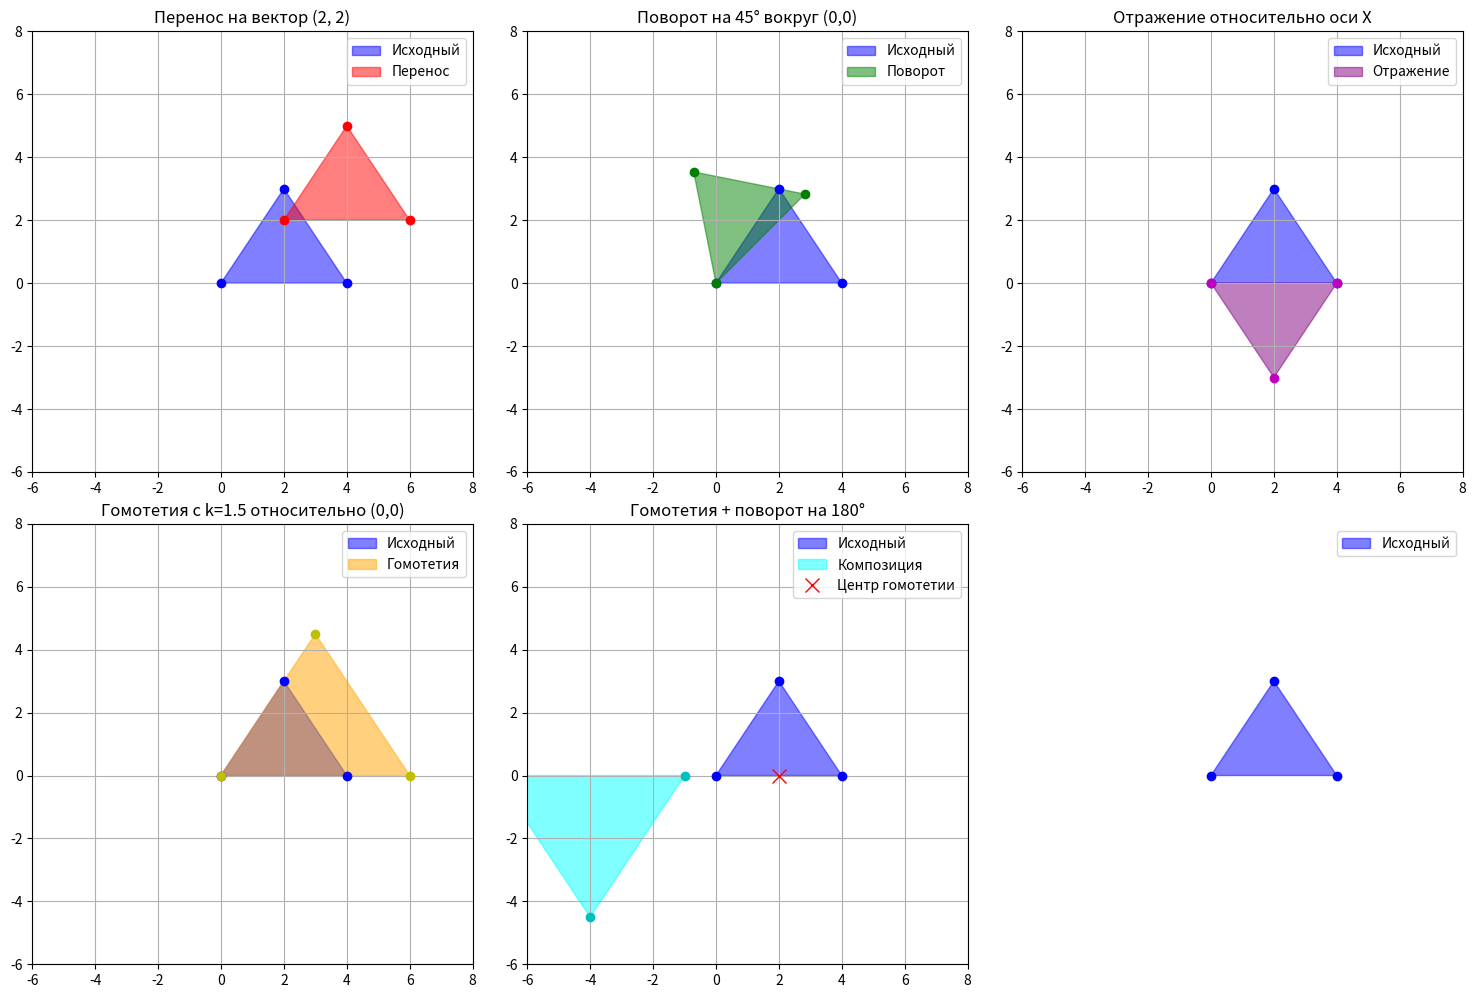
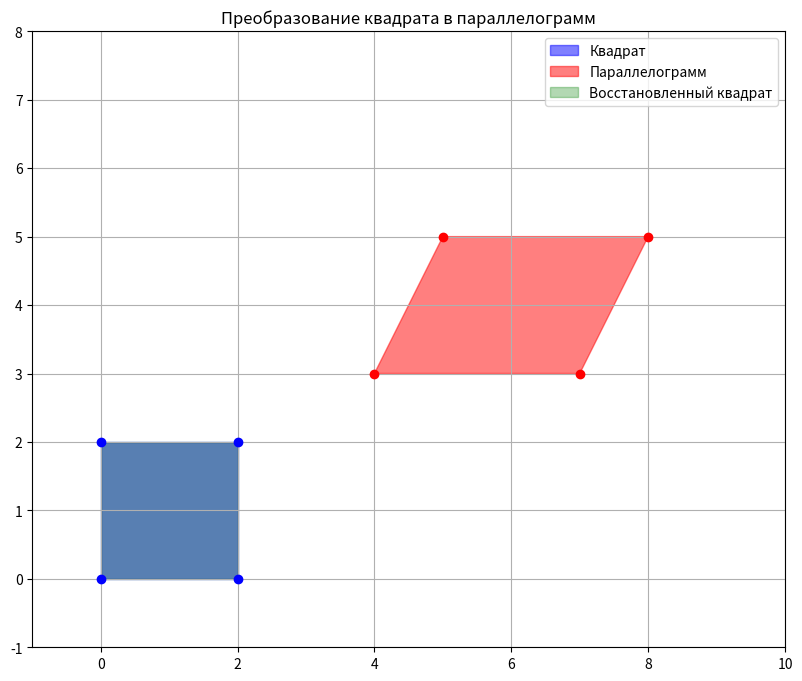

The matplotlib source for these figures, in order:
import numpy as np
import matplotlib.pyplot as plt
from matplotlib.patches import Polygon

# Вспомогательные функции для визуализации
def plot_triangle(ax, points, color='blue', alpha=0.5, label=None):
    triangle = Polygon(points, closed=True, alpha=alpha, color=color, label=label)
    ax.add_patch(triangle)
    
def plot_quadrilateral(ax, points, color='blue', alpha=0.5, label=None):
    quad = Polygon(points, closed=True, alpha=alpha, color=color, label=label)
    ax.add_patch(quad)

def apply_transform(points, transform_matrix):
    """Применяет матрицу преобразования к точкам"""
    # Конвертация в однородные координаты
    homogeneous_points = np.hstack((points, np.ones((points.shape[0], 1))))
    # Применение преобразования
    transformed_homogeneous = np.dot(homogeneous_points, transform_matrix.T)
    # Конвертация обратно в декартовы координаты
    return transformed_homogeneous[:, :2]

# ----- Задача 1: Преобразование треугольника -----
def triangle_transformations():
    # 1. Задаем треугольник
    triangle_points = np.array([
        [0, 0],    # Точка A
        [4, 0],    # Точка B
        [2, 3]     # Точка C
    ])
    
    # Матрица однородных координат (добавляем 1 для каждой точки)
    homogeneous_coords = np.hstack((triangle_points, np.ones((3, 1))))
    
    # Создаем фигуру для отображения
    fig, axes = plt.subplots(2, 3, figsize=(15, 10))
    axes = axes.flatten()
    
    # Отображаем исходный треугольник на всех графиках
    for ax in axes:
        plot_triangle(ax, triangle_points, color='blue', label='Исходный')
        ax.set_xlim(-6, 8)
        ax.set_ylim(-6, 8)
        ax.grid(True)
        ax.set_aspect('equal')
        ax.plot(triangle_points[:, 0], triangle_points[:, 1], 'bo')  # точки треугольника
    
    # а. Перенос T_vec{a} - перенос на вектор (2, 2)
    translation_vector = np.array([2, 2])
    translation_matrix = np.array([
        [1, 0, translation_vector[0]],
        [0, 1, translation_vector[1]],
        [0, 0, 1]
    ])
    
    translated_points = apply_transform(triangle_points, translation_matrix)
    plot_triangle(axes[0], translated_points, color='red', alpha=0.5, label='Перенос')
    axes[0].set_title('Перенос на вектор (2, 2)')
    axes[0].plot(translated_points[:, 0], translated_points[:, 1], 'ro')
    
    # б. Поворот R_0^ф - поворот на 45 градусов вокруг начала координат
    angle = np.radians(45)
    rotation_matrix = np.array([
        [np.cos(angle), -np.sin(angle), 0],
        [np.sin(angle), np.cos(angle), 0],
        [0, 0, 1]
    ])
    
    rotated_points = apply_transform(triangle_points, rotation_matrix)
    plot_triangle(axes[1], rotated_points, color='green', alpha=0.5, label='Поворот')
    axes[1].set_title('Поворот на 45° вокруг (0,0)')
    axes[1].plot(rotated_points[:, 0], rotated_points[:, 1], 'go')
    
    # в. Отражение S_l - отражение относительно оси x
    reflection_matrix = np.array([
        [1, 0, 0],
        [0, -1, 0],
        [0, 0, 1]
    ])
    
    reflected_points = apply_transform(triangle_points, reflection_matrix)
    plot_triangle(axes[2], reflected_points, color='purple', alpha=0.5, label='Отражение')
    axes[2].set_title('Отражение относительно оси X')
    axes[2].plot(reflected_points[:, 0], reflected_points[:, 1], 'mo')
    
    # г. Гомотетия H_0^k - масштабирование с коэффициентом 1.5 относительно начала координат
    scale_factor = 1.5
    scaling_matrix = np.array([
        [scale_factor, 0, 0],
        [0, scale_factor, 0],
        [0, 0, 1]
    ])
    
    scaled_points = apply_transform(triangle_points, scaling_matrix)
    plot_triangle(axes[3], scaled_points, color='orange', alpha=0.5, label='Гомотетия')
    axes[3].set_title(f'Гомотетия с k={scale_factor} относительно (0,0)')
    axes[3].plot(scaled_points[:, 0], scaled_points[:, 1], 'yo')
    
    # д. Композиция гомотетии и поворота на 180гр
    # Найдем середину стороны AB
    midpoint = (triangle_points[0] + triangle_points[1]) / 2
    
    # Гомотетия относительно середины стороны AB с коэффициентом 1.5
    # 1. Сдвиг центра в начало координат
    to_origin = np.array([
        [1, 0, -midpoint[0]],
        [0, 1, -midpoint[1]],
        [0, 0, 1]
    ])
    
    # 2. Масштабирование
    scale = np.array([
        [scale_factor, 0, 0],
        [0, scale_factor, 0],
        [0, 0, 1]
    ])
    
    # 3. Возврат обратно
    from_origin = np.array([
        [1, 0, midpoint[0]],
        [0, 1, midpoint[1]],
        [0, 0, 1]
    ])
    
    # 4. Поворот на 180 градусов относительно начала координат
    angle_180 = np.radians(180)
    rotation_180 = np.array([
        [np.cos(angle_180), -np.sin(angle_180), 0],
        [np.sin(angle_180), np.cos(angle_180), 0],
        [0, 0, 1]
    ])
    
    # Применяем композицию преобразований
    composite_matrix = from_origin @ scale @ to_origin @ rotation_180
    
    composite_points = apply_transform(triangle_points, composite_matrix)
    plot_triangle(axes[4], composite_points, color='cyan', alpha=0.5, label='Композиция')
    axes[4].set_title('Гомотетия + поворот на 180°')
    axes[4].plot(composite_points[:, 0], composite_points[:, 1], 'co')
    axes[4].plot(midpoint[0], midpoint[1], 'rx', markersize=10, label='Центр гомотетии')
    
    # Выводим сводный график
    for ax in axes:
        ax.legend()
    
    axes[5].axis('off')  # Не используем последний график
    plt.tight_layout()
    plt.savefig('triangle_transformations.png')
    plt.show()
    
    return {
        "original": triangle_points,
        "homogeneous": homogeneous_coords,
        "translated": translated_points,
        "rotated": rotated_points,
        "reflected": reflected_points,
        "scaled": scaled_points,
        "composite": composite_points,
        "matrices": {
            "translation": translation_matrix,
            "rotation": rotation_matrix,
            "reflection": reflection_matrix,
            "scaling": scaling_matrix,
            "composite": composite_matrix
        }
    }

# ----- Задача 2: Преобразование квадрата -----
def square_to_parallelogram():
    # 1. Задаем квадрат
    square_points = np.array([
        [0, 0],  # Нижний левый
        [2, 0],  # Нижний правый
        [2, 2],  # Верхний правый
        [0, 2]   # Верхний левый
    ])
    
    # Матрица однородных координат
    square_homogeneous = np.hstack((square_points, np.ones((4, 1))))
    
    # 2. Преобразование квадрата в параллелограмм
    # Сдвиг вправо и растяжение по x
    transform_matrix = np.array([
        [1.5, 0.5, 4],  # Сжатие по x, скос и сдвиг по x
        [0, 1, 3],      # Сдвиг по y
        [0, 0, 1]
    ])
    
    # Применяем преобразование
    parallelogram_points = apply_transform(square_points, transform_matrix)
    
    # 3. Находим обратное преобразование
    inverse_matrix = np.linalg.inv(transform_matrix)
    
    # Проверяем обратное преобразование
    restored_points = apply_transform(parallelogram_points, inverse_matrix)
    
    # Визуализация
    fig, ax = plt.subplots(figsize=(10, 8))
    
    plot_quadrilateral(ax, square_points, color='blue', alpha=0.5, label='Квадрат')
    plot_quadrilateral(ax, parallelogram_points, color='red', alpha=0.5, label='Параллелограмм')
    plot_quadrilateral(ax, restored_points, color='green', alpha=0.3, label='Восстановленный квадрат')
    
    ax.plot(square_points[:, 0], square_points[:, 1], 'bo')
    ax.plot(parallelogram_points[:, 0], parallelogram_points[:, 1], 'ro')
    
    ax.set_xlim(-1, 10)
    ax.set_ylim(-1, 8)
    ax.grid(True)
    ax.set_aspect('equal')
    ax.set_title('Преобразование квадрата в параллелограмм')
    ax.legend()
    
    plt.savefig('square_to_parallelogram.png')
    plt.show()
    
    print("Матрица преобразования:")
    print(transform_matrix)
    print("\nМатрица обратного преобразования:")
    print(inverse_matrix)
    
    return {
        "square": square_points,
        "parallelogram": parallelogram_points,
        "restored_square": restored_points,
        "transform_matrix": transform_matrix,
        "inverse_matrix": inverse_matrix
    }

# Выполнить все задачи
if __name__ == "__main__":
    print("Задача 1: Преобразование треугольника")
    triangle_results = triangle_transformations()
    
    print("\nЗадача 2: Преобразование квадрата")
    square_results = square_to_parallelogram()